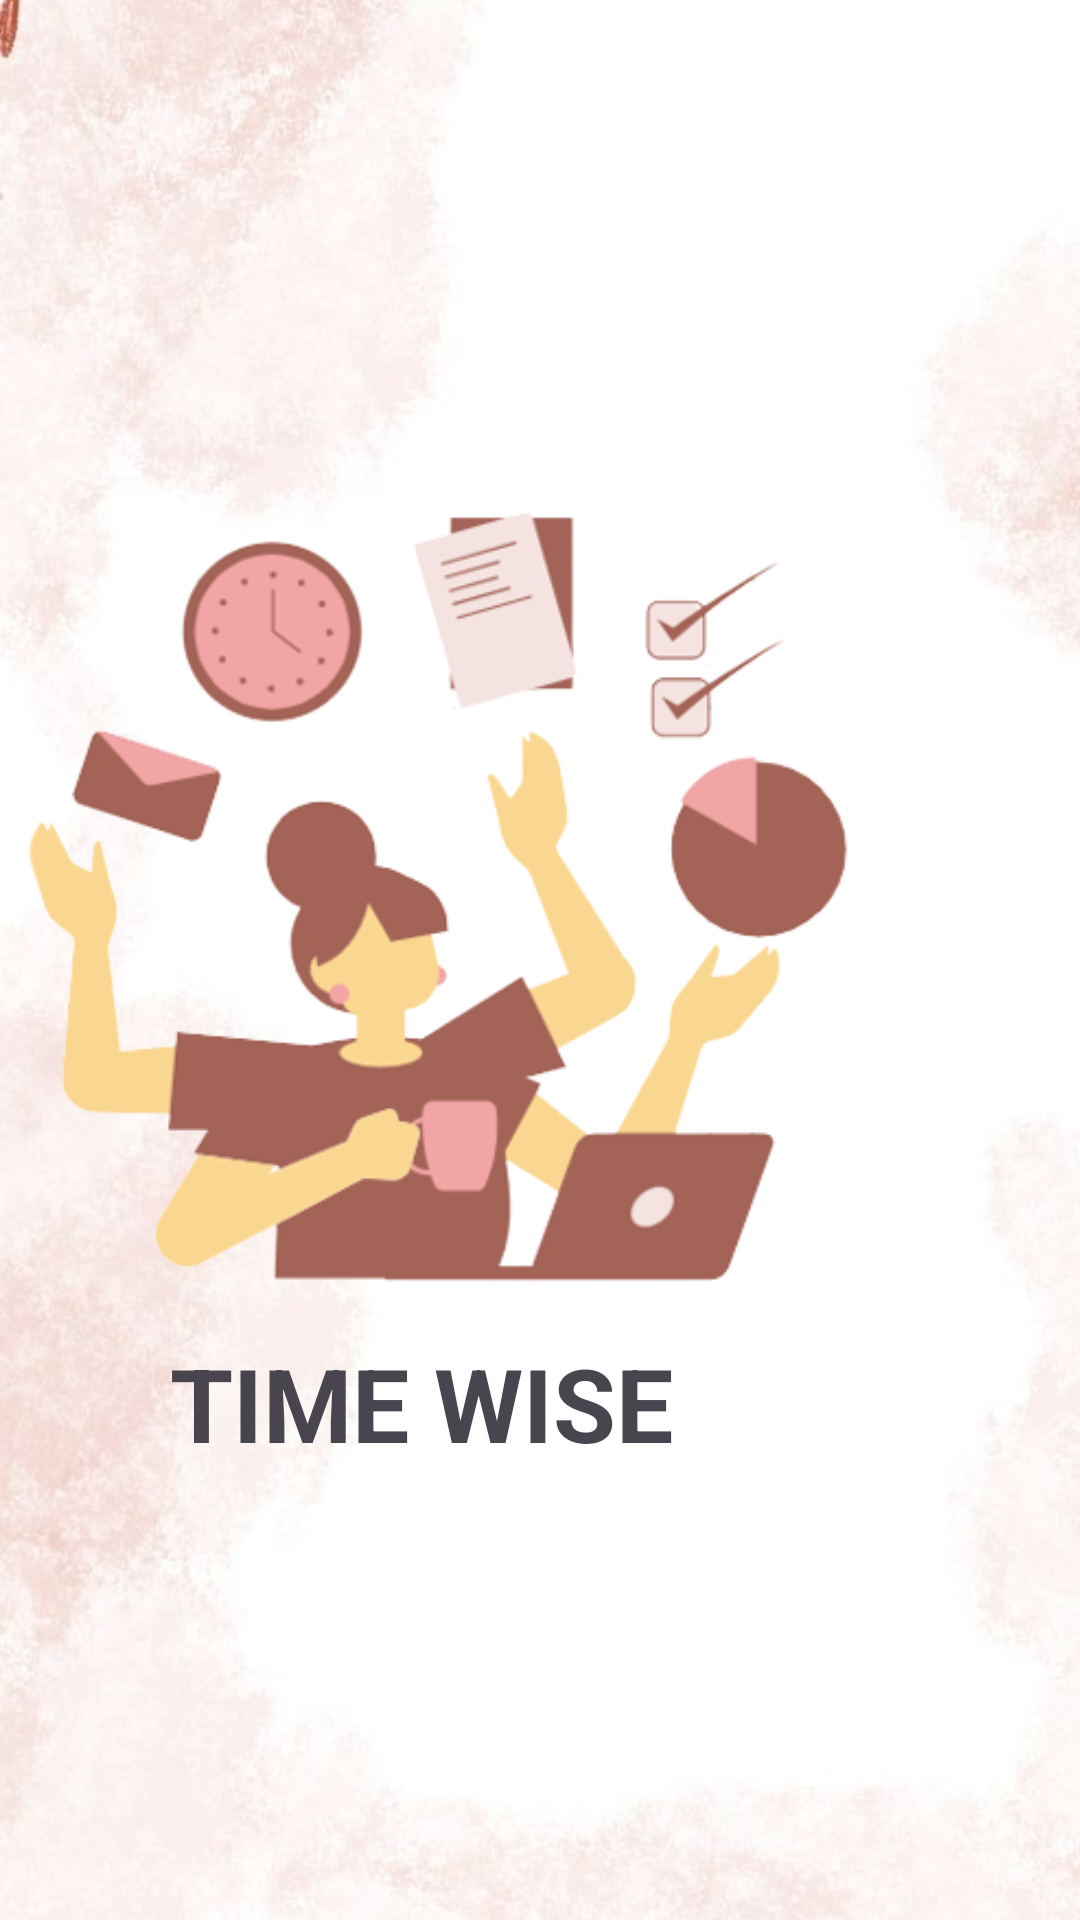

Layout XML and referenced resources for this Android screen:
<!-- AndroidManifest.xml: application theme Theme.TimeWise -->
<!-- res/layout/activity_main_journal.xml -->
<?xml version="1.0" encoding="utf-8"?>
<androidx.constraintlayout.widget.ConstraintLayout xmlns:android="http://schemas.android.com/apk/res/android"
    xmlns:app="http://schemas.android.com/apk/res-auto"
    xmlns:tools="http://schemas.android.com/tools"
    android:layout_width="match_parent"
    android:layout_height="match_parent"
    tools:context=".MainActivity" >

    <ImageView
        android:id="@+id/imageView2"
        android:layout_width="415dp"
        android:layout_height="795dp"
        android:scaleType="fitXY"
        app:layout_constraintBottom_toBottomOf="parent"
        app:layout_constraintEnd_toEndOf="parent"
        app:layout_constraintHorizontal_bias="0.0"
        app:layout_constraintStart_toStartOf="parent"
        app:layout_constraintTop_toTopOf="parent"
        app:layout_constraintVertical_bias="1.0"
        app:srcCompat="@drawable/b1" />

    <TextView
        android:id="@+id/textView3"
        android:layout_width="223dp"
        android:layout_height="53dp"
        android:text="TIME WISE"
        android:textAlignment="center"
        android:textSize="34sp"
        android:textStyle="bold"
        app:layout_constraintBottom_toBottomOf="parent"
        app:layout_constraintEnd_toEndOf="parent"
        app:layout_constraintHorizontal_bias="0.212"
        app:layout_constraintStart_toStartOf="parent"
        app:layout_constraintTop_toTopOf="parent"
        app:layout_constraintVertical_bias="0.758" />

    <ImageView
        android:id="@+id/imageView5"
        android:layout_width="396dp"
        android:layout_height="453dp"
        app:layout_constraintBottom_toBottomOf="parent"
        app:layout_constraintEnd_toEndOf="parent"
        app:layout_constraintHorizontal_bias="1.0"
        app:layout_constraintStart_toStartOf="parent"
        app:layout_constraintTop_toTopOf="parent"
        app:layout_constraintVertical_bias="0.475"
        app:srcCompat="@drawable/logo" />

</androidx.constraintlayout.widget.ConstraintLayout>
<!-- resources referenced by this layout -->
<resources>
  <!-- drawable b1: jpg bitmap (drawable, 60284 bytes) -->
  <!-- drawable logo: png bitmap (drawable, 58145 bytes) -->
  <style name="Theme.TimeWise" parent="Base.Theme.TimeWise" />
  <style name="Base.Theme.TimeWise" parent="Theme.Material3.DayNight.NoActionBar">
          
          <item name="colorPrimary">#C09D95</item>
      </style>
</resources>
